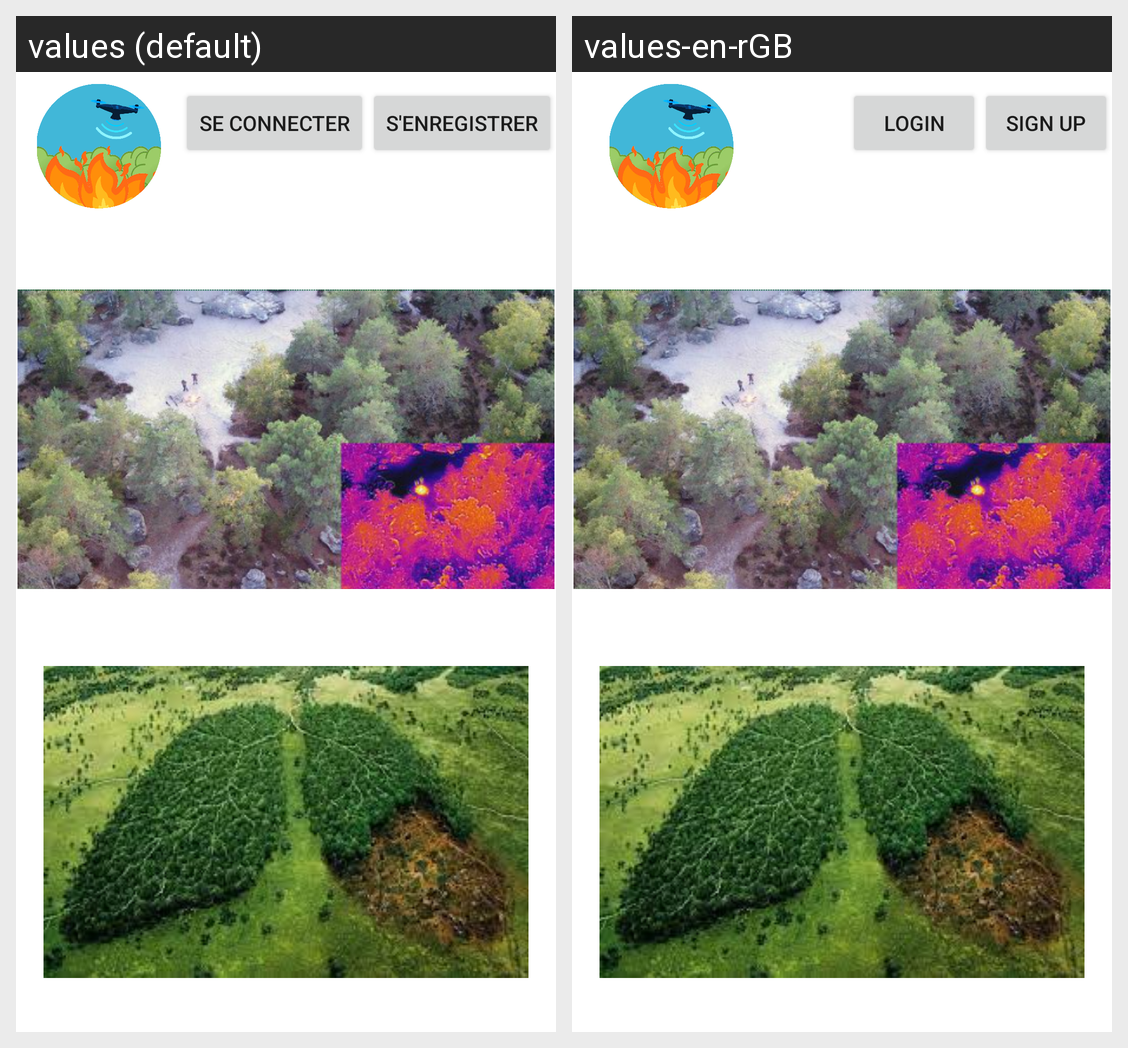

This grid shows one Android layout under two languages. Give, for every string resource on the screen, its name, the default text and each shown locale's text.
Android screen res/layout/activity_first_page.xml rendered under 2 locales, left to right: values (default), values-en-rGB. Device: Nexus 5 (rendered at 1080×1920; each locale shown at half size, 540×960, under a caption strip naming it); theme Theme.Hackathon.
Strings drawn on this screen, with the default value and each locale's value (text and hints the layout hard-codes, and strings that could not be matched under every locale, appear in the picture but are not listed):

sign_up
  values: S'enregistrer
  values-en-rGB: Sign up

log_in
  values: Se connecter
  values-en-rGB: Login
